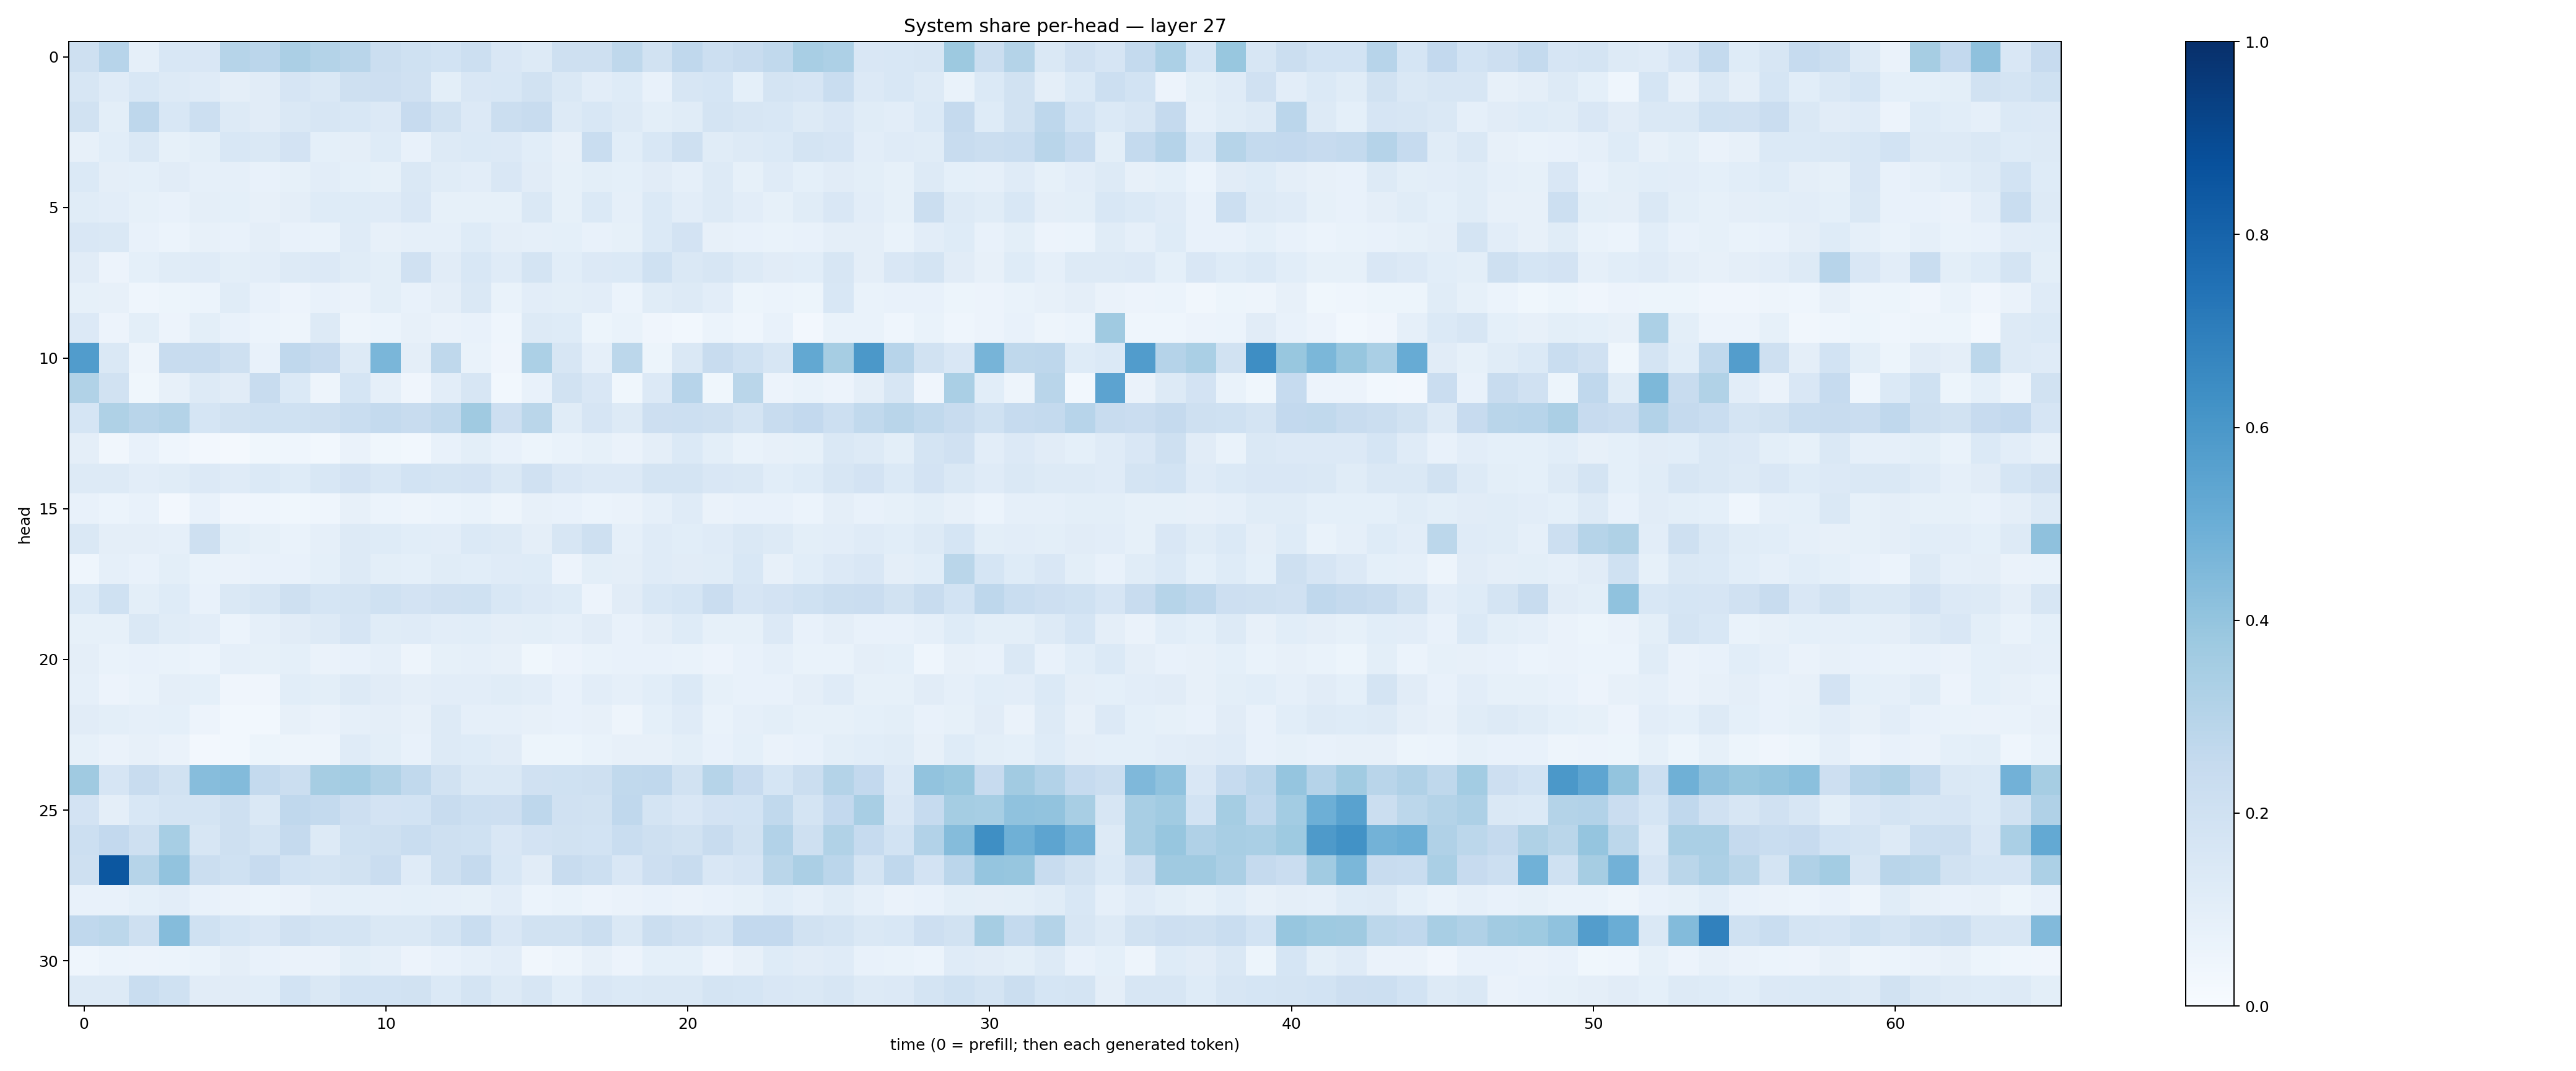

Source data for this figure (header and first rows):
0.20382074, 0.29409182, 0.08637059, 0.15347885, 0.1519717, 0.2974228, 0.28447315, 0.33494604, 0.30732113, 0.2893916, 0.22376099, 0.19951461, 0.18656003, 0.2184669, 0.14853086, 0.12549004, 0.20547082, 0.20510173, 0.2720667, 0.18801321, 0.26608318, 0.21664776, 0.23943584, 0.26482418
0.1634, 0.1198, 0.1547, 0.1262, 0.1175, 0.09684, 0.1107, 0.1643, 0.146, 0.2069, 0.2112, 0.1974, 0.09981, 0.1504, 0.1532, 0.1925, 0.1433, 0.1038, 0.1211, 0.07748, 0.1567, 0.1696, 0.09364, 0.1726
0.1946, 0.1013, 0.2764, 0.1556, 0.2167, 0.129, 0.1123, 0.1425, 0.1633, 0.1528, 0.1362, 0.2448, 0.1903, 0.1361, 0.2208, 0.2361, 0.1293, 0.1535, 0.1297, 0.09858, 0.1161, 0.1788, 0.1608, 0.1527
0.08111, 0.1071, 0.1435, 0.08526, 0.1001, 0.1551, 0.1428, 0.1799, 0.09162, 0.09714, 0.1225, 0.07706, 0.1292, 0.14, 0.1365, 0.1089, 0.07915, 0.2332, 0.1075, 0.1547, 0.2061, 0.1163, 0.1298, 0.137
0.1388, 0.0976, 0.0928, 0.1119, 0.08908, 0.08868, 0.07346, 0.08227, 0.1017, 0.09307, 0.08382, 0.1453, 0.1158, 0.1042, 0.1485, 0.1121, 0.08466, 0.0983, 0.08992, 0.1132, 0.08746, 0.13, 0.08243, 0.1211
0.1159, 0.1016, 0.08528, 0.07683, 0.09627, 0.09373, 0.07967, 0.09571, 0.1232, 0.1216, 0.1193, 0.151, 0.08461, 0.08365, 0.08475, 0.1446, 0.08323, 0.1406, 0.08622, 0.1374, 0.1044, 0.132, 0.1043, 0.08566
0.1523, 0.1426, 0.07663, 0.06191, 0.0819, 0.0743, 0.09436, 0.07471, 0.06987, 0.1173, 0.08015, 0.08729, 0.08798, 0.1246, 0.09747, 0.08703, 0.09055, 0.07576, 0.08208, 0.1405, 0.1803, 0.07971, 0.07264, 0.06922
0.1094, 0.05707, 0.09264, 0.1155, 0.119, 0.1012, 0.105, 0.127, 0.1339, 0.1151, 0.09869, 0.1963, 0.1096, 0.1538, 0.1191, 0.1772, 0.1077, 0.1344, 0.1368, 0.2015, 0.1413, 0.1616, 0.127, 0.1094
0.08558, 0.07887, 0.04377, 0.05193, 0.06041, 0.1145, 0.07292, 0.05774, 0.07139, 0.06265, 0.09964, 0.07524, 0.09659, 0.1484, 0.06752, 0.1024, 0.09794, 0.105, 0.06167, 0.1146, 0.1299, 0.1023, 0.05171, 0.05896
0.135, 0.05644, 0.09847, 0.05643, 0.09787, 0.07619, 0.05897, 0.04985, 0.1284, 0.04726, 0.06165, 0.07839, 0.06308, 0.07079, 0.04311, 0.1275, 0.123, 0.05342, 0.0697, 0.03909, 0.02973, 0.0598, 0.04641, 0.07434
0.5743, 0.1436, 0.05061, 0.2383, 0.2344, 0.2031, 0.07749, 0.2686, 0.2423, 0.1258, 0.4634, 0.09567, 0.2702, 0.07028, 0.03999, 0.3288, 0.1567, 0.08634, 0.2808, 0.05227, 0.1453, 0.235, 0.2, 0.1569
0.3146, 0.1919, 0.03699, 0.08001, 0.1263, 0.1106, 0.2353, 0.137, 0.04708, 0.1716, 0.08871, 0.03966, 0.1021, 0.1611, 0.03052, 0.07608, 0.1877, 0.1497, 0.03675, 0.1349, 0.2932, 0.03523, 0.2875, 0.05819
0.1717, 0.3219, 0.291, 0.3085, 0.1695, 0.1933, 0.1995, 0.2007, 0.2107, 0.2334, 0.2558, 0.2369, 0.2618, 0.3707, 0.2148, 0.2855, 0.1155, 0.1644, 0.1312, 0.2139, 0.2167, 0.2093, 0.1753, 0.2374
0.09386, 0.03458, 0.071, 0.04618, 0.02413, 0.01784, 0.03654, 0.04445, 0.02933, 0.06273, 0.03646, 0.03026, 0.0717, 0.09893, 0.07655, 0.05196, 0.06718, 0.08583, 0.06488, 0.09612, 0.1381, 0.0984, 0.06896, 0.08094
0.13, 0.1317, 0.1018, 0.1138, 0.1343, 0.1187, 0.1368, 0.1228, 0.155, 0.1828, 0.1546, 0.1845, 0.1731, 0.1809, 0.1411, 0.1983, 0.1517, 0.134, 0.1331, 0.1739, 0.174, 0.1513, 0.1441, 0.1057
0.07164, 0.0608, 0.07094, 0.02522, 0.07516, 0.0401, 0.04522, 0.03547, 0.04322, 0.08028, 0.05885, 0.04716, 0.06078, 0.06804, 0.04935, 0.07866, 0.07809, 0.05931, 0.06424, 0.08883, 0.1207, 0.06387, 0.07741, 0.07569
0.1441, 0.09642, 0.09691, 0.08767, 0.2074, 0.09834, 0.08282, 0.06658, 0.08781, 0.1278, 0.122, 0.1087, 0.1039, 0.1377, 0.1289, 0.09728, 0.1566, 0.2052, 0.08924, 0.12, 0.1057, 0.1194, 0.1447, 0.1317
0.04304, 0.08797, 0.07763, 0.09967, 0.06925, 0.06509, 0.07081, 0.07793, 0.08985, 0.1308, 0.0978, 0.09317, 0.114, 0.1073, 0.1194, 0.1214, 0.05805, 0.09819, 0.09451, 0.1205, 0.1103, 0.1153, 0.153, 0.07862
0.1396, 0.2003, 0.1001, 0.1236, 0.07651, 0.146, 0.1635, 0.2091, 0.1682, 0.177, 0.2031, 0.1811, 0.1989, 0.2007, 0.1544, 0.1358, 0.1237, 0.0578, 0.1107, 0.1548, 0.1689, 0.2279, 0.1659, 0.1805
0.08384, 0.08499, 0.1468, 0.1135, 0.1039, 0.05974, 0.08967, 0.1107, 0.128, 0.1663, 0.1157, 0.1192, 0.1018, 0.1083, 0.09397, 0.1011, 0.08748, 0.1104, 0.07397, 0.09727, 0.1226, 0.08441, 0.08475, 0.1349
0.09419, 0.06742, 0.07301, 0.06659, 0.06135, 0.08739, 0.08449, 0.09341, 0.06624, 0.07559, 0.08849, 0.04937, 0.08206, 0.08629, 0.08078, 0.03805, 0.0557, 0.06846, 0.07217, 0.07216, 0.06806, 0.05696, 0.07324, 0.08608
0.08878, 0.05609, 0.06907, 0.09442, 0.0912, 0.04132, 0.04186, 0.1081, 0.0981, 0.1326, 0.1123, 0.09758, 0.1032, 0.1034, 0.1148, 0.1024, 0.07057, 0.1028, 0.08644, 0.1083, 0.1388, 0.08484, 0.07422, 0.0771
0.1119, 0.09983, 0.08923, 0.09362, 0.05807, 0.03117, 0.02912, 0.0802, 0.06382, 0.08796, 0.09758, 0.07904, 0.1265, 0.08822, 0.08877, 0.08163, 0.07445, 0.07991, 0.04949, 0.09114, 0.119, 0.06756, 0.08788, 0.09898
0.08553, 0.06417, 0.08049, 0.06485, 0.02493, 0.0303, 0.05349, 0.04722, 0.05045, 0.1185, 0.0987, 0.07102, 0.1262, 0.1242, 0.1106, 0.05279, 0.05343, 0.06807, 0.08161, 0.07813, 0.09981, 0.07623, 0.09283, 0.0642
0.368, 0.1669, 0.2407, 0.1931, 0.4305, 0.4379, 0.2575, 0.2216, 0.3486, 0.3557, 0.3133, 0.2634, 0.1912, 0.1445, 0.1408, 0.1972, 0.2027, 0.2052, 0.2646, 0.2692, 0.1932, 0.3006, 0.2423, 0.1711
0.1816, 0.09475, 0.1534, 0.1766, 0.1752, 0.2041, 0.1442, 0.2679, 0.2559, 0.214, 0.1802, 0.1871, 0.2403, 0.2168, 0.2142, 0.2743, 0.1955, 0.1881, 0.2669, 0.1786, 0.1491, 0.1829, 0.1857, 0.2647
0.218, 0.2607, 0.208, 0.3449, 0.1586, 0.2059, 0.1755, 0.2503, 0.1322, 0.2019, 0.2091, 0.234, 0.2046, 0.1992, 0.1491, 0.1822, 0.1876, 0.1847, 0.2336, 0.2045, 0.1931, 0.2409, 0.1924, 0.31
0.2075, 0.8495, 0.2987, 0.4039, 0.2188, 0.1999, 0.2448, 0.1846, 0.1769, 0.1882, 0.228, 0.1179, 0.2041, 0.2534, 0.1531, 0.1122, 0.2384, 0.2154, 0.1496, 0.2124, 0.2355, 0.1491, 0.1667, 0.2864
0.07058, 0.07248, 0.09048, 0.1026, 0.07106, 0.06313, 0.06124, 0.06487, 0.08683, 0.09297, 0.08626, 0.09124, 0.08975, 0.08447, 0.1045, 0.06166, 0.06858, 0.05683, 0.06628, 0.0778, 0.06531, 0.07701, 0.08283, 0.1058
0.2663, 0.2786, 0.2052, 0.4341, 0.2017, 0.1681, 0.1512, 0.1955, 0.1774, 0.1795, 0.1477, 0.1466, 0.1719, 0.2338, 0.1485, 0.1908, 0.1916, 0.2265, 0.1473, 0.2197, 0.1976, 0.1787, 0.2605, 0.2587
0.04307, 0.06211, 0.05578, 0.05938, 0.06756, 0.0957, 0.07506, 0.06309, 0.06593, 0.09986, 0.08885, 0.05527, 0.07369, 0.08953, 0.103, 0.03343, 0.04938, 0.08175, 0.05817, 0.0899, 0.09292, 0.05748, 0.08179, 0.1234
0.126, 0.1316, 0.2333, 0.2019, 0.1121, 0.1102, 0.1068, 0.1861, 0.1431, 0.1847, 0.1842, 0.1951, 0.1369, 0.1774, 0.1276, 0.1604, 0.1063, 0.1501, 0.1379, 0.147, 0.1415, 0.1743, 0.1717, 0.1493
